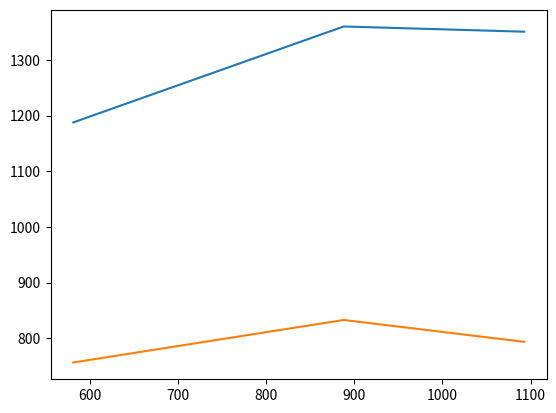

This figure's Python source:
from matplotlib import pyplot as plt
import numpy as np
from random import randint


l1 = []
len_ = 15


while len(l1) < len_:
    a = randint(0, 1000)
    l1.append(a)
print(f'Случайный список: {l1}')


num1 = l1[len_ - 1]
num2 = l1[0]
while num1 < num2:
    num1 += 1234


random_arr = (num1 - num2 * np.random.random_sample((len_,)) + num2)
print(f'Случайный маcсив: {random_arr}')
l1_arr = np.array(l1)
l2_arr = l1_arr + random_arr
print(f'Наш рабочий массив из суммы предыдущих: {l2_arr}')
print(f'Его стандартное отклонение: {l2_arr.std()}, медиана массива: {np.median(l2_arr)}')
print(f'Все значения массива в квадрате: {l2_arr ** 2}')
matrix = l2_arr.reshape(3,5)
print(f'Матрица из массива:')
print(f'{matrix}')

p = 0
while p != 2:
    matrix = np.delete(matrix, 1, axis=1)
    p += 1
print(f'Сокращаем матрицу для визуализации:')
print(f'{matrix}')


fig, ax = plt.subplots()
x = matrix[0]
y = matrix [1]
z = matrix [2]
ax.plot(x, y)
ax.plot(x, z)
plt.show()

